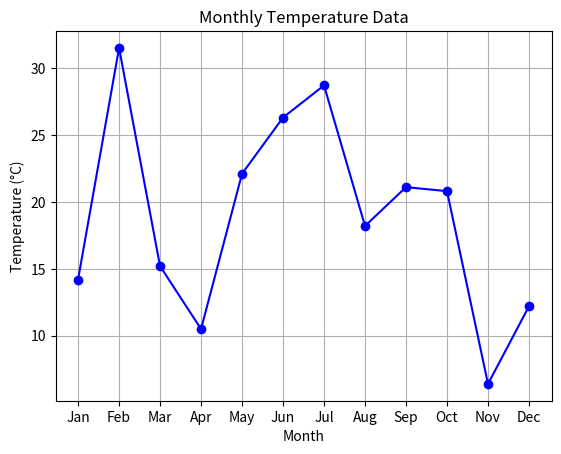

Source code (Python):
import matplotlib.pyplot as plt
months = ["Jan", "Feb", "Mar", "Apr", "May", "Jun", "Jul", "Aug", "Sep", "Oct", "Nov", "Dec"]
temperatures = [14.2, 31.5, 15.2, 10.5, 22.1, 26.3, 28.7, 18.2, 21.1, 20.8, 6.4, 12.2]
plt.plot(months, temperatures, marker='o', linestyle='-', color='b')
plt.title('Monthly Temperature Data')
plt.xlabel('Month')
plt.ylabel('Temperature (°C)')
plt.grid(True)
plt.show()
